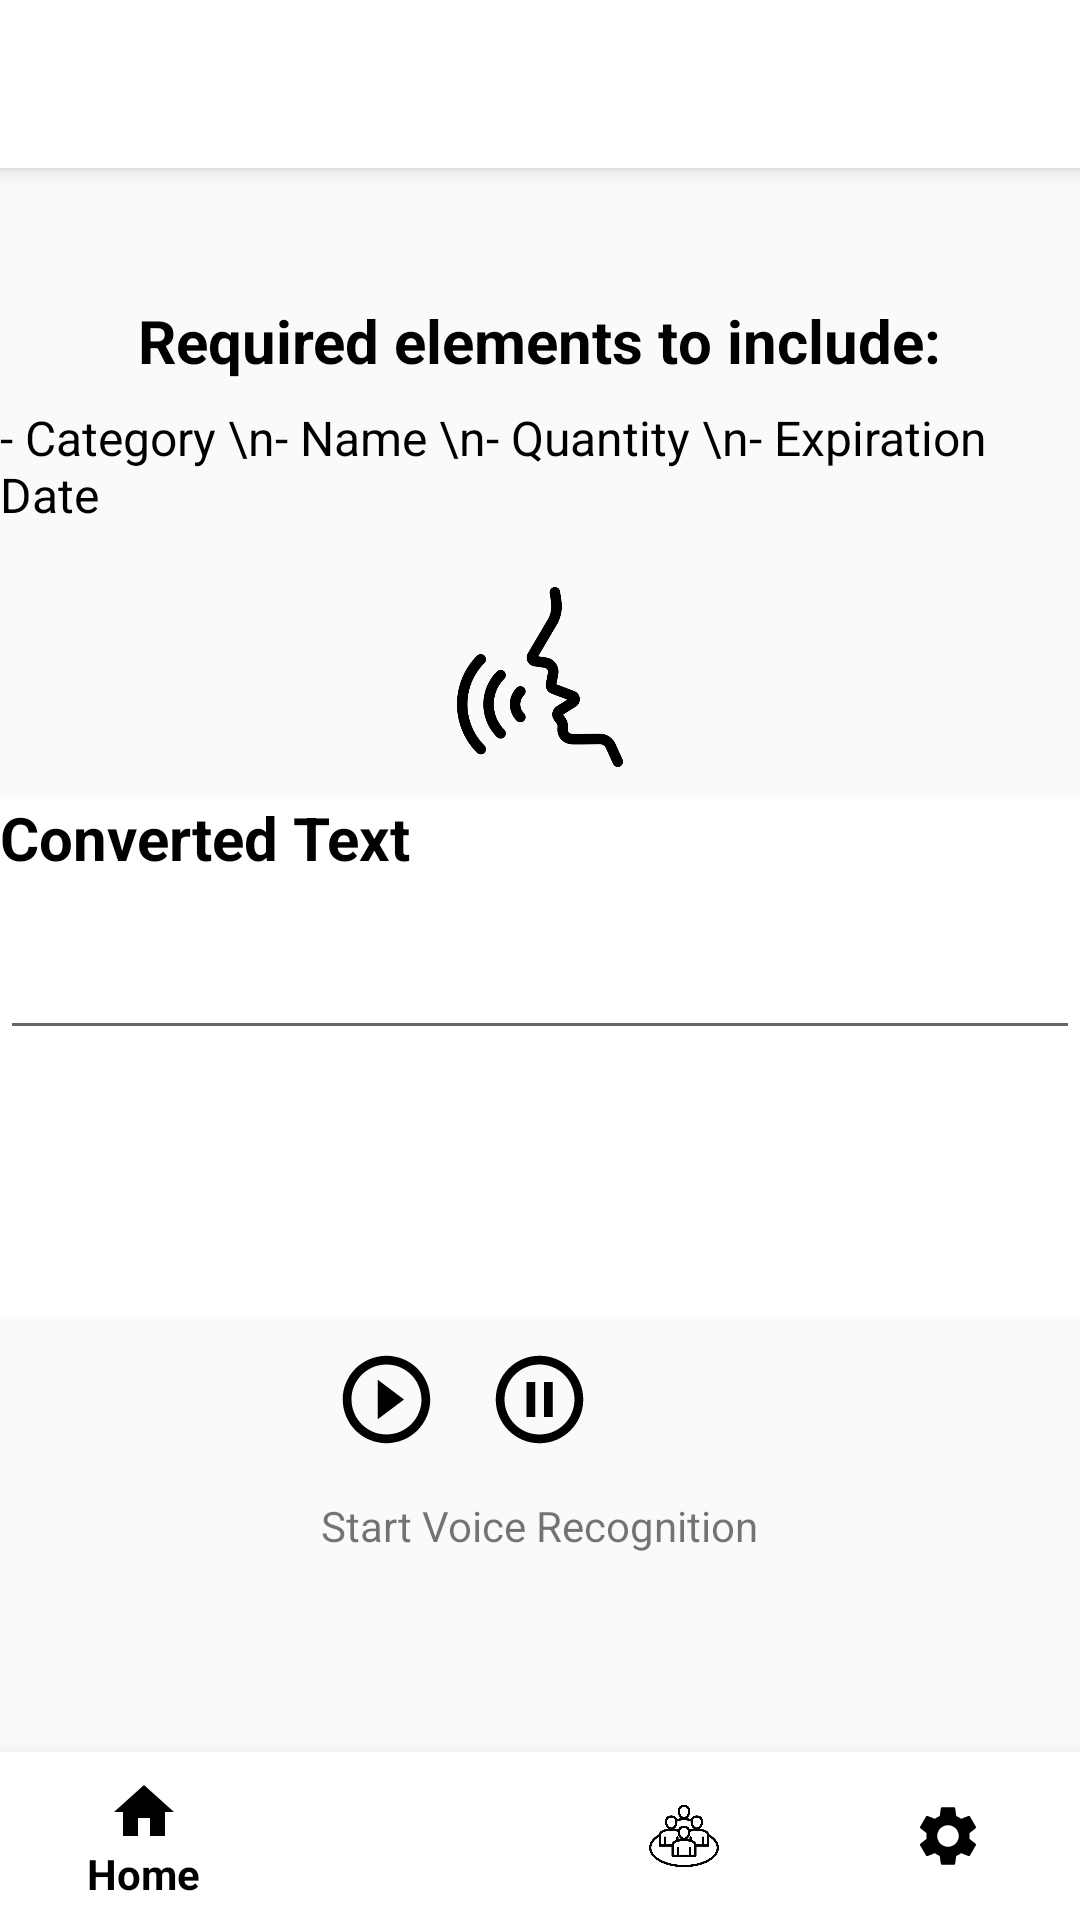

Reconstruct the res/layout file that produces this screen, plus the resources it refers to.
<!-- AndroidManifest.xml: application theme Theme.FridgeGuardian -->
<!-- res/layout/activity_voice_registration.xml -->
<RelativeLayout xmlns:android="http://schemas.android.com/apk/res/android"
    xmlns:app="http://schemas.android.com/apk/res-auto"
    android:layout_width="match_parent"
    android:layout_height="match_parent">

    <com.google.android.material.appbar.AppBarLayout
        android:id="@+id/appBarLayout"
        android:layout_width="match_parent"
        android:layout_height="wrap_content"
        android:elevation="4dp"
        android:theme="@style/ThemeOverlay.AppCompat.Dark.ActionBar">

        <androidx.appcompat.widget.Toolbar
            android:id="@+id/toolbar"
            android:layout_width="match_parent"
            android:layout_height="?attr/actionBarSize"
            android:background="#FFFFFFFF"
            android:textAlignment="center"
            app:contentInsetStart="25dp"
            app:titleTextColor="#FF000000" />
    </com.google.android.material.appbar.AppBarLayout>

    <com.google.android.material.bottomnavigation.BottomNavigationView
        android:id="@+id/navigation"
        android:layout_width="match_parent"
        android:layout_height="wrap_content"
        android:layout_alignParentBottom="true"
        android:background="#FFFFFFFF"
        app:itemIconTint="#FF000000"
        app:itemTextColor="#FF000000"
        app:menu="@menu/bottom_navigation_menu" />


    <ImageButton
        android:id="@+id/btnPause"
        android:layout_width="wrap_content"
        android:layout_height="wrap_content"
        android:layout_above="@id/navigation"
        android:layout_centerHorizontal="true"
        android:layout_marginBottom="100dp"
        android:background="@drawable/imageview_click_selector"
        android:clickable="true"
        android:focusable="true"
        android:src="@drawable/voice_record_pause_icon"
        android:text="PAUSE"
        android:visibility="visible" />

    <ImageButton
        android:id="@+id/btnStart"
        android:layout_width="wrap_content"
        android:layout_height="wrap_content"
        android:layout_toStartOf="@id/btnPause"
        android:layout_alignTop="@id/btnPause"
        android:layout_marginEnd="16dp"
        android:background="@drawable/imageview_click_selector"
        android:clickable="true"
        android:focusable="true"
        android:src="@drawable/voice_record_start_icon"
        android:text="START"
        android:visibility="visible" />

    <ImageButton
        android:id="@+id/btnStop"
        android:layout_width="wrap_content"
        android:layout_height="wrap_content"
        android:layout_toEndOf="@id/btnPause"
        android:layout_alignTop="@id/btnPause"
        android:layout_marginStart="16dp"
        android:background="@drawable/imageview_click_selector"
        android:clickable="true"
        android:focusable="true"
        android:src="@drawable/voice_record_stop_icon"
        android:text="STOP"
        android:visibility="visible" />


    <ImageButton
        android:id="@+id/btnRegistration"
        android:layout_width="wrap_content"
        android:layout_height="wrap_content"
        android:layout_above="@id/navigation"
        android:layout_centerHorizontal="true"
        android:layout_marginStart="82dp"
        android:layout_marginBottom="100dp"
        android:background="@drawable/imageview_click_selector"
        android:clickable="false"
        android:focusable="false"
        android:src="@drawable/voice_stt_registration_button"
        android:visibility="invisible" />

    <TextView
        android:id="@+id/textView6"
        android:layout_width="wrap_content"
        android:layout_height="wrap_content"
        android:layout_alignParentTop="true"
        android:layout_centerHorizontal="true"
        android:layout_marginTop="100dp"
        android:text="Required elements to include:"
        android:textColor="#000000"
        android:textSize="20sp"
        android:textStyle="bold" />

    <TextView
        android:id="@+id/textView7"
        android:layout_width="wrap_content"
        android:layout_height="wrap_content"
        android:layout_alignParentTop="true"
        android:layout_below="@+id/textView6"
        android:layout_centerHorizontal="true"
        android:layout_marginTop="135dp"
        android:text="- Category \n- Name \n- Quantity \n- Expiration Date"
        android:textColor="#000000"
        android:textSize="16sp" />

    <ImageView
        android:id="@+id/imageView2"
        android:layout_width="60dp"
        android:layout_height="60dp"
        android:layout_below="@+id/textView7"
        android:layout_alignParentBottom="false"
        android:layout_centerHorizontal="true"
        android:layout_marginTop="20dp"
        app:srcCompat="@drawable/voice_registration_icon" />

    <androidx.appcompat.widget.LinearLayoutCompat
        android:layout_width="match_parent"
        android:layout_height="wrap_content"
        android:layout_above="@+id/btnStart"
        android:layout_below="@+id/imageView2"
        android:layout_centerHorizontal="true"
        android:layout_marginTop="10dp"
        android:layout_marginBottom="10dp"
        android:background="@color/white"
        android:orientation="vertical"
        android:scrollbarAlwaysDrawVerticalTrack="true">

        <TextView
            android:id="@+id/textConvertedText"
            android:layout_width="wrap_content"
            android:layout_height="wrap_content"
            android:text="Converted Text"
            android:textColor="@color/black"
            android:textSize="20dp"
            android:textStyle="bold" />

        <EditText
            android:id="@+id/convertedText"
            android:layout_width="match_parent"
            android:layout_height="wrap_content"
            android:layout_below="@+id/textConvertedText"
            android:layout_alignParentBottom="true"
            android:layout_centerHorizontal="true"
            android:layout_marginTop="20dp"
            android:ems="15"
            android:gravity="start|top"
            android:inputType="textMultiLine"
            android:textSize="15dp" />

    </androidx.appcompat.widget.LinearLayoutCompat>

    <TextView
        android:id="@+id/infoRecord"
        android:layout_width="wrap_content"
        android:layout_height="23dp"
        android:layout_alignTop="@+id/btnStart"
        android:layout_centerHorizontal="true"
        android:layout_marginTop="50dp"
        android:text="Start Voice Recognition" />

    <ProgressBar
        android:id="@+id/progressBar"
        android:layout_width="wrap_content"
        android:layout_height="wrap_content"
        android:layout_centerInParent="true"
        android:visibility="gone"/>

</RelativeLayout>
<!-- resources referenced by this layout -->
<resources>
  <color name="black">#FF000000</color>
  <color name="white">#FFFFFFFF</color>
  <!-- drawable imageview_click_selector (drawable) -->
  <selector xmlns:android="http://schemas.android.com/apk/res/android">
      <item android:drawable="@color/black_overlay" android:state_pressed="true" />
      <item android:drawable="@android:color/transparent" />
  </selector>
  <!-- drawable voice_record_pause_icon (drawable) -->
  <vector android:height="35dp" android:tint="#000000"
      android:viewportHeight="24" android:viewportWidth="24"
      android:width="35dp" xmlns:android="http://schemas.android.com/apk/res/android">
      <path android:fillColor="@android:color/white" android:pathData="M9,16h2L11,8L9,8v8zM12,2C6.48,2 2,6.48 2,12s4.48,10 10,10 10,-4.48 10,-10S17.52,2 12,2zM12,20c-4.41,0 -8,-3.59 -8,-8s3.59,-8 8,-8 8,3.59 8,8 -3.59,8 -8,8zM13,16h2L15,8h-2v8z"/>
  </vector>
  <!-- drawable voice_record_start_icon (drawable) -->
  <vector android:height="35dp" android:tint="#000000"
      android:viewportHeight="24" android:viewportWidth="24"
      android:width="35dp" xmlns:android="http://schemas.android.com/apk/res/android">
      <path android:fillColor="@android:color/white" android:pathData="M10,16.5l6,-4.5 -6,-4.5v9zM12,2C6.48,2 2,6.48 2,12s4.48,10 10,10 10,-4.48 10,-10S17.52,2 12,2zM12,20c-4.41,0 -8,-3.59 -8,-8s3.59,-8 8,-8 8,3.59 8,8 -3.59,8 -8,8z"/>
  </vector>
  <!-- drawable voice_registration_icon: png bitmap (drawable, 13214 bytes) -->
  <!-- drawable voice_stt_registration_button: png bitmap (drawable, 3295 bytes) -->
  <style name="Theme.FridgeGuardian" parent="Base.Theme.FridgeGuardian" />
  <color name="black_overlay">#66000000</color>
  <style name="Base.Theme.FridgeGuardian" parent="Theme.AppCompat.Light">
          
          <item name="windowNoTitle">true</item>
          <item name="colorPrimary">@color/mainColor_insun</item>
          <item name="colorPrimaryDark">@color/mainColor_insun</item>
          <item name="colorPrimaryVariant">@color/mainColor_insun</item>
          
      </style>
  <color name="mainColor_insun">#FDFFB6</color>
</resources>
